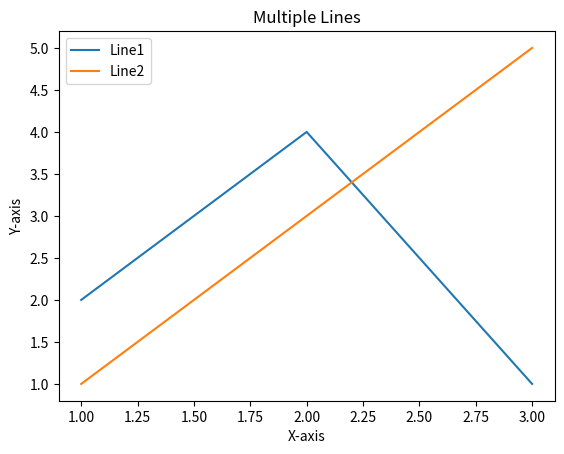

Source code (Python):
import matplotlib.pyplot as plt
x=[1,2,3]
y1=[2,4,1]
y2=[1,3,5]
plt.plot(x,y1,label='Line1')
plt.plot(x,y2,label='Line2')
plt.xlabel('X-axis')
plt.ylabel('Y-axis')
plt.title('Multiple Lines')
plt.legend()
plt.show()
